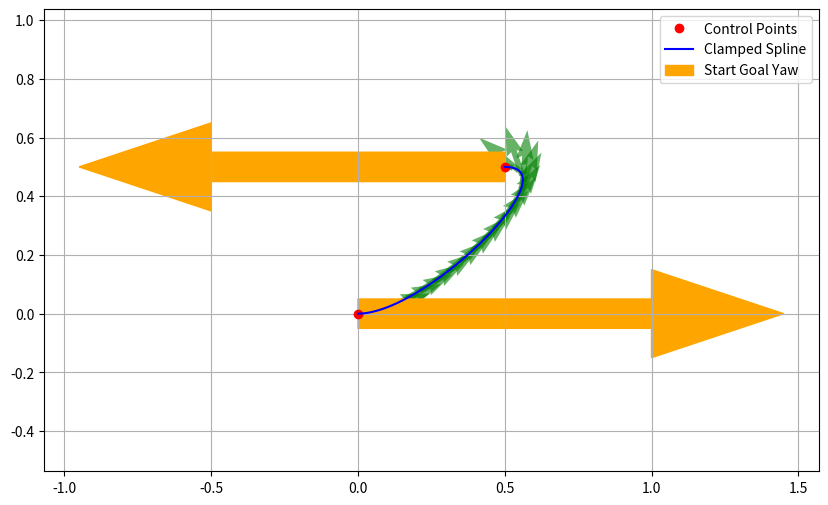

Python code for this plot:
import numpy as np
import matplotlib.pyplot as plt
from scipy.interpolate import CubicSpline

def get_spline_path_with_yaw(x_points, y_points, start_yaw, end_yaw, num_samples=100):
    # 1. 计算参数 t (累计弧长)
    dx = np.diff(x_points)
    dy = np.diff(y_points)
    ds = np.sqrt(dx**2 + dy**2)
    t = np.concatenate(([0], np.cumsum(ds)))
    
    # 2. 定义起始和结束的一阶导数 (速度矢量)
    # 我们假设单位速度，或者根据相邻点距离调整以获得更自然的过渡
    v_start:tuple[float, float] = (np.cos(start_yaw), np.sin(start_yaw))
    v_end:tuple[float, float] = (np.cos(end_yaw), np.sin(end_yaw))

    # 3. 建立三次样条插值函数
    # bc_type=((1, val_start), (1, val_end)) 表示指定一阶导数
    cs_x = CubicSpline(t, x_points, bc_type=((1, v_start[0]), (1, v_end[0])))
    cs_y = CubicSpline(t, y_points, bc_type=((1, v_start[1]), (1, v_end[1])))

    # 4. 生成采样
    t_fine = np.linspace(0, t[-1], num_samples)
    x_fine = cs_x(t_fine)
    y_fine = cs_y(t_fine)
    
    # 5. 计算 Yaw
    dx_dt = cs_x(t_fine, 1)
    dy_dt = cs_y(t_fine, 1)
    yaw = np.arctan2(dy_dt, dx_dt)
    
    return x_fine, y_fine, yaw
def test():

    # --- 测试 ---
    # x_pts = [0, 2, 4, 3, 6]
    # y_pts = [0, 1, 5, 8, 9]
    x_pts=[0,0.5]
    y_pts=[0,0.5]
    # 设定起始 Yaw 为 0° (向右), 终点 Yaw 为 180° (向左)
    s_yaw = 0.0
    e_yaw = np.pi 

    x_new, y_new, yaw_new = get_spline_path_with_yaw(x_pts, y_pts, s_yaw, e_yaw, num_samples=200)

    # 可视化
    plt.figure(figsize=(10, 6))
    plt.plot(x_pts, y_pts, 'ro', label='Control Points')
    plt.plot(x_new, y_new, 'b-', label='Clamped Spline')
    # 绘制方向箭头
    plt.quiver(x_new[::10], y_new[::10], np.cos(yaw_new[::10]), np.sin(yaw_new[::10]), 
            scale=15, color='green', alpha=0.6)
    # 突出显示起终点方向
    plt.arrow(x_new[0], y_new[0], np.cos(s_yaw), np.sin(s_yaw), color='orange', width=0.1, label='Start Goal Yaw')
    plt.arrow(x_new[-1], y_new[-1], np.cos(e_yaw), np.sin(e_yaw), color='orange', width=0.1)

    plt.legend()
    plt.axis('equal')
    plt.grid(True)
    plt.show()
if __name__ == '__main__':
    test()
